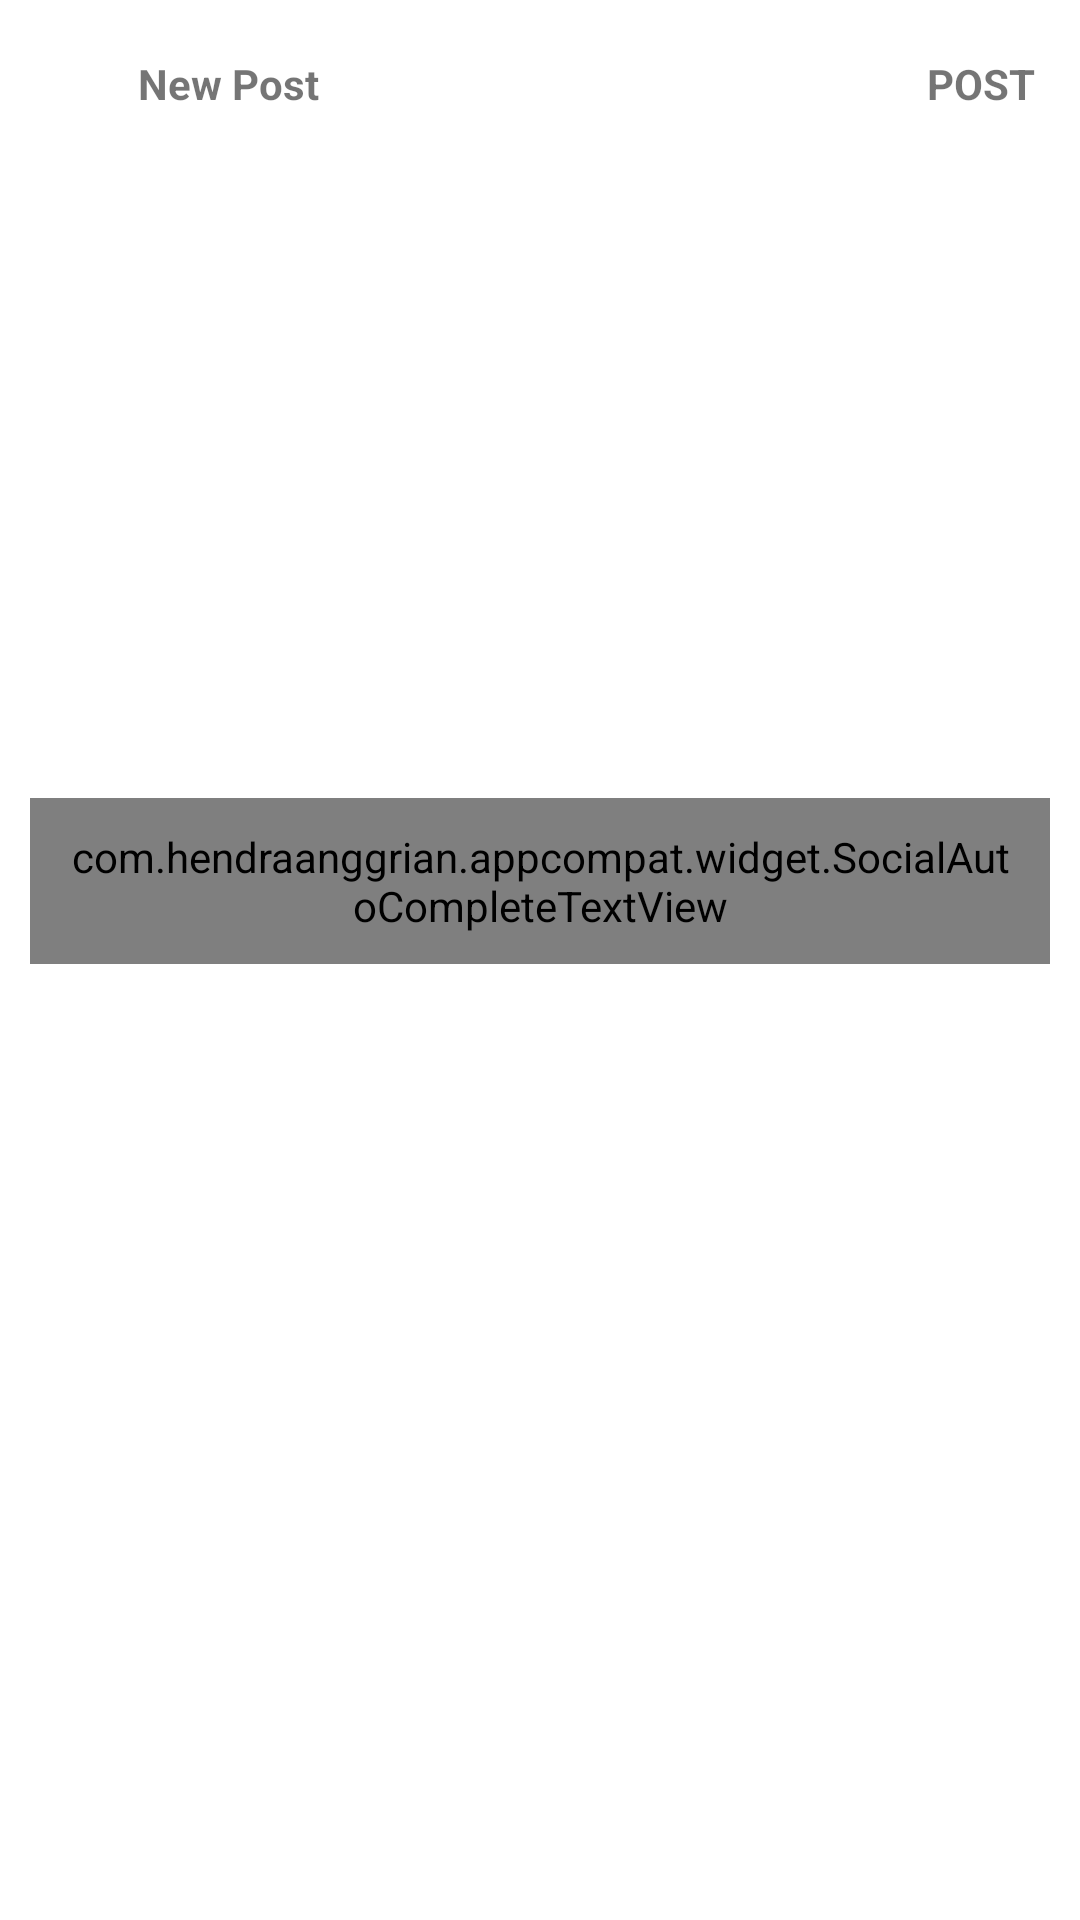

This screen was rendered from an Android layout file. Write that file and the resources it references.
<!-- AndroidManifest.xml: application theme Theme.Fakegram -->
<!-- res/layout/activity_post.xml -->
<?xml version="1.0" encoding="utf-8"?>
<LinearLayout xmlns:android="http://schemas.android.com/apk/res/android"
    xmlns:app="http://schemas.android.com/apk/res-auto"
    xmlns:tools="http://schemas.android.com/tools"
    android:layout_width="match_parent"
    android:layout_height="match_parent"
    android:orientation="vertical"
    tools:context=".PostActivity">

    <com.google.android.material.appbar.AppBarLayout
        android:id="@+id/bar"
        android:layout_width="match_parent"
        android:layout_height="wrap_content"
        android:background="?android:attr/windowBackground">

        <Toolbar
            android:id="@+id/toolbar"
            android:layout_width="match_parent"
            android:layout_height="wrap_content"
            android:background="?android:attr/windowBackground">

            <RelativeLayout
                android:layout_width="match_parent"
                android:layout_height="wrap_content">

                <ImageView
                    android:id="@+id/close"
                    android:layout_width="wrap_content"
                    android:layout_height="wrap_content"
                    android:src="@drawable/ic_close" />

                <TextView
                    android:layout_width="wrap_content"
                    android:layout_height="wrap_content"
                    android:layout_marginStart="30dp"
                    android:text="New Post"
                    android:textAlignment="center"
                    android:textStyle="bold"></TextView>

                <TextView
                    android:id="@+id/postImage"
                    android:layout_width="wrap_content"
                    android:layout_height="wrap_content"
                    android:layout_alignParentEnd="true"
                    android:layout_marginEnd="15dp"
                    android:text="POST"
                    android:textStyle="bold" />
            </RelativeLayout>
        </Toolbar>
    </com.google.android.material.appbar.AppBarLayout>

    <ImageView
        android:id="@+id/image_to_post"
        android:layout_width="match_parent"
        android:layout_height="200dp"
        android:layout_gravity="center"
        android:scaleType="centerInside"
        android:src="@mipmap/ic_launcher"></ImageView>

    <com.hendraanggrian.appcompat.widget.SocialAutoCompleteTextView
        android:id="@+id/image_descreption"
        android:layout_width="match_parent"
        android:layout_height="wrap_content"
        android:layout_margin="10dp"
        android:hint="Description..."
        android:maxLines="5"
        android:padding="10dp"
        app:hashtagColor="@color/colorPrimary"
        app:socialFlags="hashtag|mention" />
</LinearLayout>
<!-- resources referenced by this layout -->
<resources>
  <color name="colorPrimary">#455CDE</color>
  <style name="Theme.Fakegram" parent="Theme.MaterialComponents.DayNight.NoActionBar">
          
          <item name="colorPrimary">@color/colorPrimary</item>
          
          
          <item name="android:statusBarColor" tools:targetApi="l">?attr/colorPrimaryVariant</item>
          
  
      </style>
</resources>
